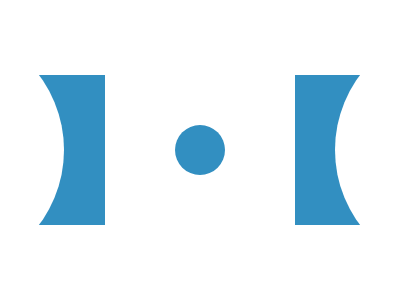

Write a web page that renders exactly this picture using CSS.

<div a>
  <div o z>
    <div o>
      <div a c>
        <div o z y></div>
      </div>
    </div>
  </div>
</div>
<style>
  div {
    position: absolute;
    background: #328FC1;
  }
  [a] {
    width: 100px;
    height: 150px;
    left: 5px;
    top: 75px;
  } [b] {
    top:0;
    left: 290px;
  } [o] {
    border-radius: 50%;
    width: 50px;
    height: 50px;
    left: 361px;
    top: 100px;
  }
  [z] {
    width: 250px;
    height: 250px;
    background: #fff;
    left: -191px;
    top: -50px;
  }
  [c] {
    top: -50px;
    left: 120px;
  }
  [y] {
    left: 40px;
  }
</style>